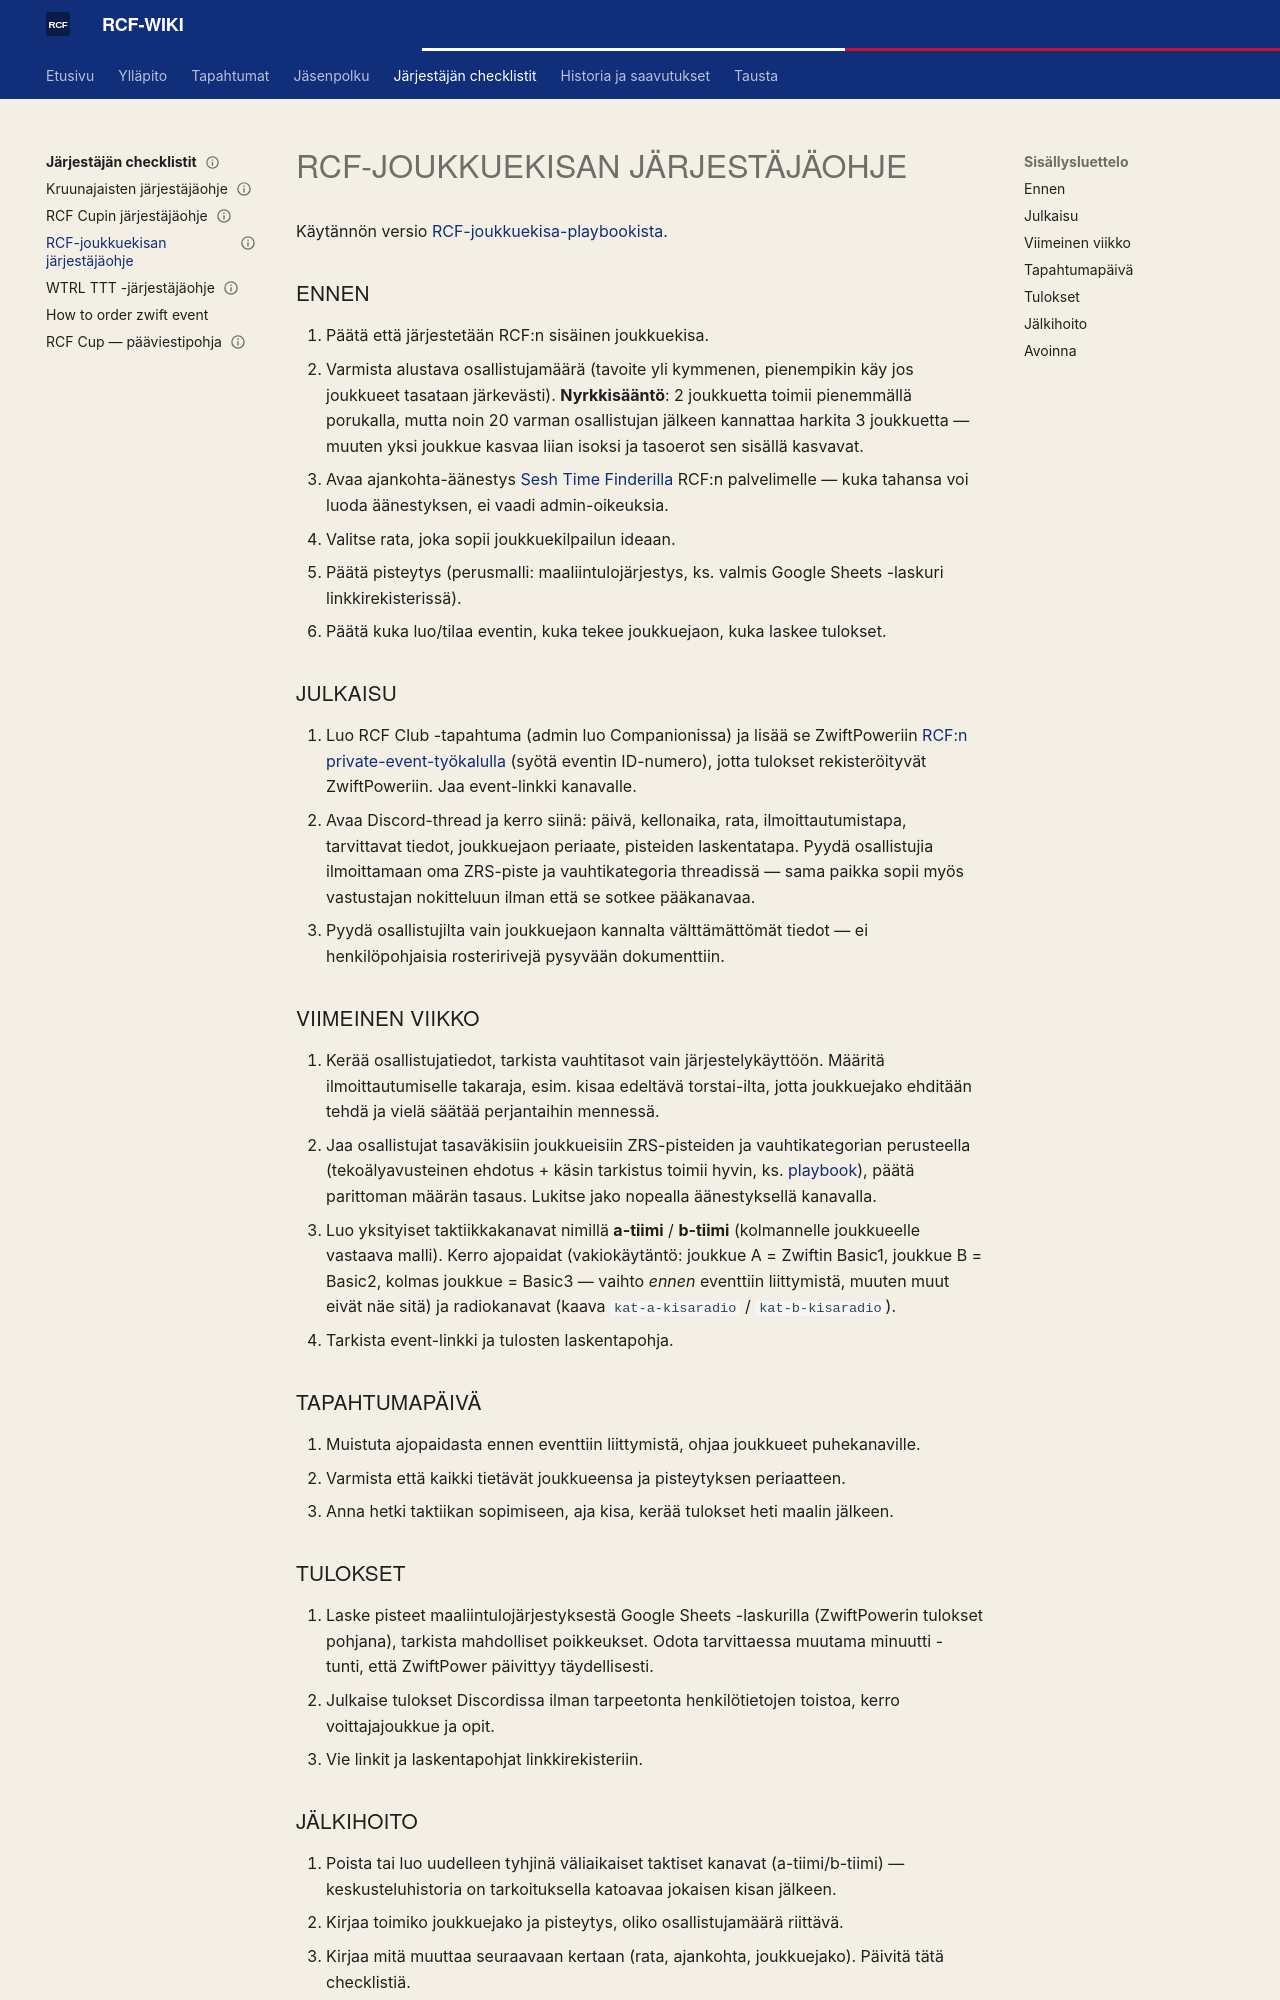

repository: ride-club-finland/rcf-wiki · page: ORGANIZER_CHECKLISTS/how_to_run_rcf_team_race/index.html · generator: mkdocs

---
gold_id: how_to_run_rcf_team_race
wiki_category: ORGANIZER_CHECKLISTS
related_gold_docs: [event_playbook_rcf_team_race, competition_process_rcf_cup]
publishability: internal_only
status: koostettu_wikiin
last_verified: 2026-08-15
---

# RCF-joukkuekisan järjestäjäohje

Käytännön versio [RCF-joukkuekisa-playbookista](../TAPAHTUMAT/event_playbook_rcf_team_race.md).

## Ennen

1. Päätä että järjestetään RCF:n sisäinen joukkuekisa.
2. Varmista alustava osallistujamäärä (tavoite yli kymmenen, pienempikin käy jos joukkueet tasataan järkevästi). **Nyrkkisääntö**: 2 joukkuetta toimii pienemmällä porukalla, mutta noin 20 varman osallistujan jälkeen kannattaa harkita 3 joukkuetta — muuten yksi joukkue kasvaa liian isoksi ja tasoerot sen sisällä kasvavat.
3. Avaa ajankohta-äänestys [Sesh Time Finderilla](https://www.sesh.fyi/dashboard) RCF:n palvelimelle — kuka tahansa voi luoda äänestyksen, ei vaadi admin-oikeuksia.
4. Valitse rata, joka sopii joukkuekilpailun ideaan.
5. Päätä pisteytys (perusmalli: maaliintulojärjestys, ks. valmis Google Sheets -laskuri linkkirekisterissä).
6. Päätä kuka luo/tilaa eventin, kuka tekee joukkuejaon, kuka laskee tulokset.

## Julkaisu

1. Luo RCF Club -tapahtuma (admin luo Companionissa) ja lisää se ZwiftPoweriin [RCF:n private-event-työkalulla](https://zwiftpower.com/zz.php?do=private_event&sid=2ec0fc286540b6d53fb2545c08b20ed2) (syötä eventin ID-numero), jotta tulokset rekisteröityvät ZwiftPoweriin. Jaa event-linkki kanavalle.
2. Avaa Discord-thread ja kerro siinä: päivä, kellonaika, rata, ilmoittautumistapa, tarvittavat tiedot, joukkuejaon periaate, pisteiden laskentatapa. Pyydä osallistujia ilmoittamaan oma ZRS-piste ja vauhtikategoria threadissä — sama paikka sopii myös vastustajan nokitteluun ilman että se sotkee pääkanavaa.
3. Pyydä osallistujilta vain joukkuejaon kannalta välttämättömät tiedot — ei henkilöpohjaisia rosteririvejä pysyvään dokumenttiin.

## Viimeinen viikko

1. Kerää osallistujatiedot, tarkista vauhtitasot vain järjestelykäyttöön. Määritä ilmoittautumiselle takaraja, esim. kisaa edeltävä torstai-ilta, jotta joukkuejako ehditään tehdä ja vielä säätää perjantaihin mennessä.
2. Jaa osallistujat tasaväkisiin joukkueisiin ZRS-pisteiden ja vauhtikategorian perusteella (tekoälyavusteinen ehdotus + käsin tarkistus toimii hyvin, ks. [playbook](../TAPAHTUMAT/event_playbook_rcf_team_race.md#vakiintuneet-nimeamiskaytannot-ja-tyokalut)), päätä parittoman määrän tasaus. Lukitse jako nopealla äänestyksellä kanavalla.
3. Luo yksityiset taktiikkakanavat nimillä **a-tiimi** / **b-tiimi** (kolmannelle joukkueelle vastaava malli). Kerro ajopaidat (vakiokäytäntö: joukkue A = Zwiftin Basic1, joukkue B = Basic2, kolmas joukkue = Basic3 — vaihto _ennen_ eventtiin liittymistä, muuten muut eivät näe sitä) ja radiokanavat (kaava `kat-a-kisaradio` / `kat-b-kisaradio`).
4. Tarkista event-linkki ja tulosten laskentapohja.

## Tapahtumapäivä

1. Muistuta ajopaidasta ennen eventtiin liittymistä, ohjaa joukkueet puhekanaville.
2. Varmista että kaikki tietävät joukkueensa ja pisteytyksen periaatteen.
3. Anna hetki taktiikan sopimiseen, aja kisa, kerää tulokset heti maalin jälkeen.

## Tulokset

1. Laske pisteet maaliintulojärjestyksestä Google Sheets -laskurilla (ZwiftPowerin tulokset pohjana), tarkista mahdolliset poikkeukset. Odota tarvittaessa muutama minuutti - tunti, että ZwiftPower päivittyy täydellisesti.
2. Julkaise tulokset Discordissa ilman tarpeetonta henkilötietojen toistoa, kerro voittajajoukkue ja opit.
3. Vie linkit ja laskentapohjat linkkirekisteriin.
